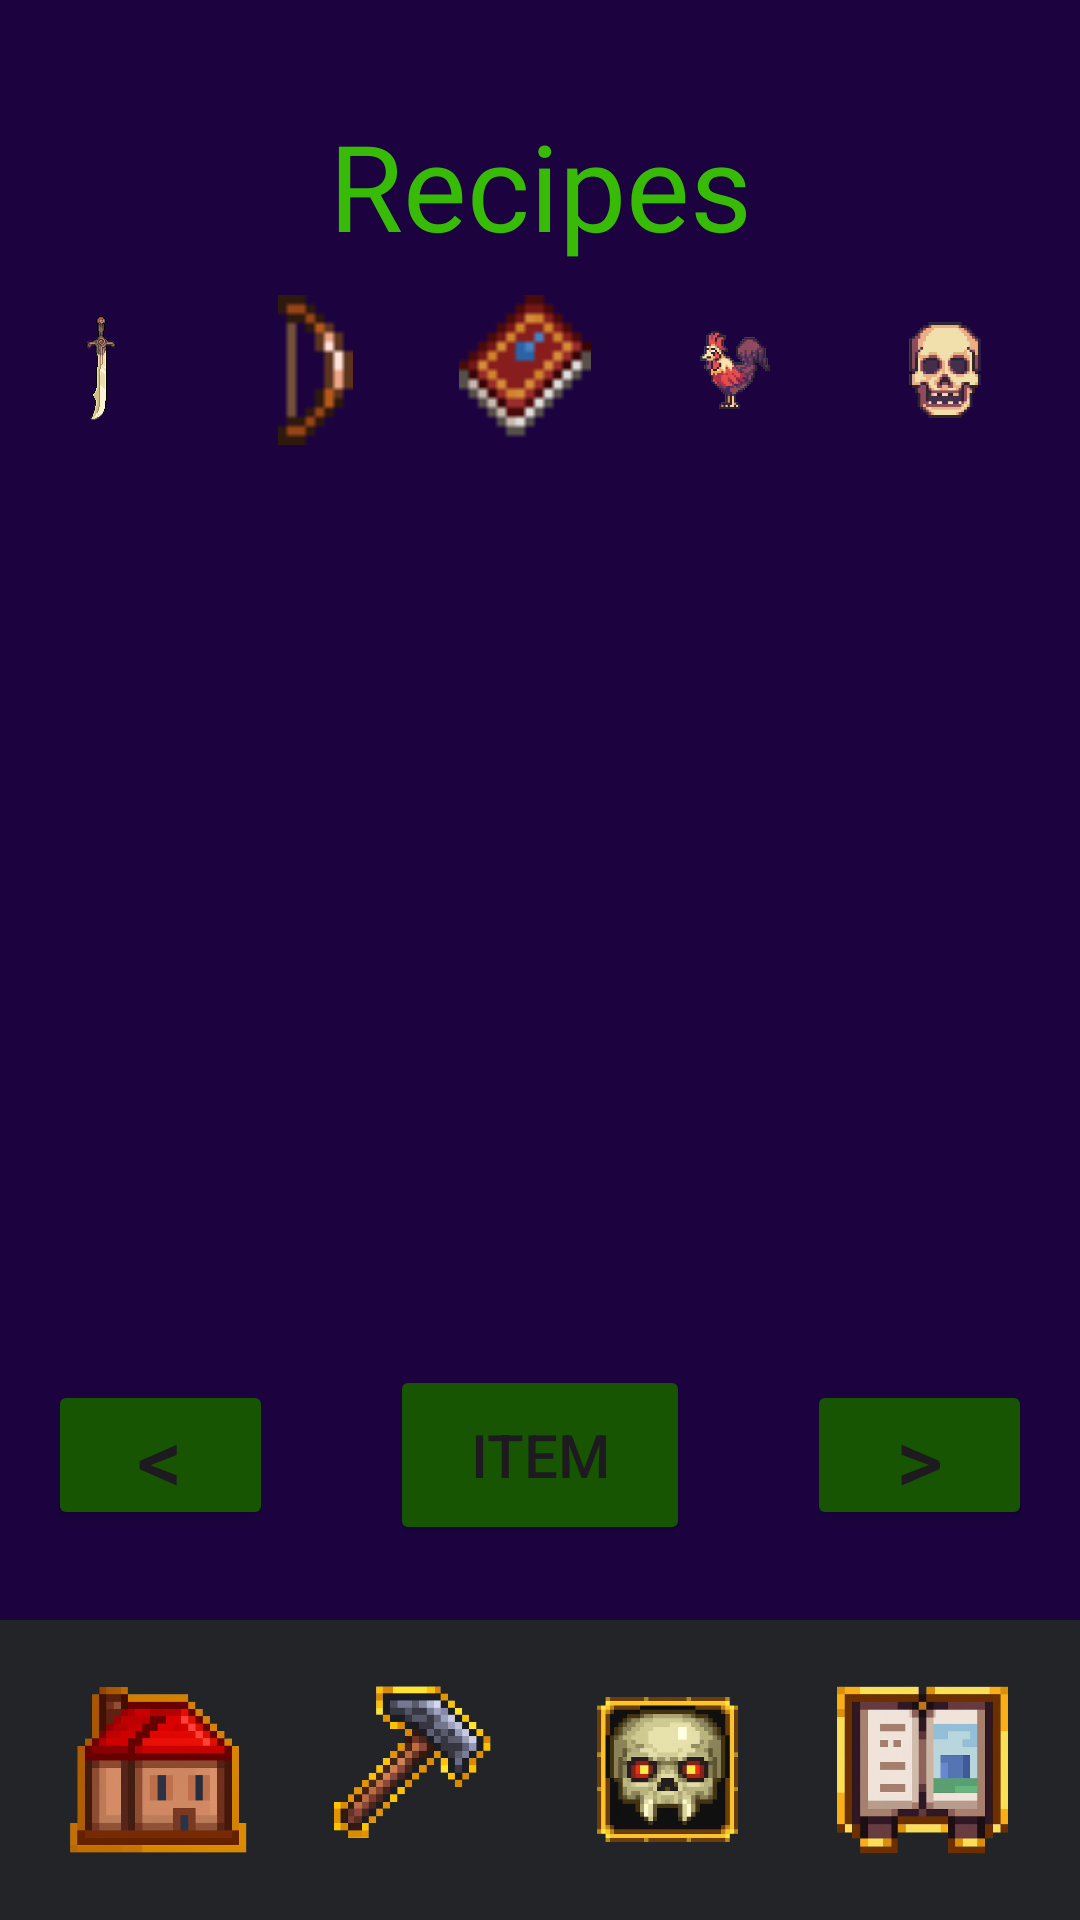

Produce the Android XML layout that renders to this screen, including the resource entries it uses.
<!-- AndroidManifest.xml: application theme Theme.TerrariaCompanion -->
<!-- res/layout/recipe_list.xml -->
<?xml version="1.0" encoding="utf-8"?>
<androidx.constraintlayout.widget.ConstraintLayout xmlns:android="http://schemas.android.com/apk/res/android"
    xmlns:app="http://schemas.android.com/apk/res-auto"
    xmlns:tools="http://schemas.android.com/tools"
    android:layout_width="match_parent"
    android:layout_height="match_parent"
    android:background="#1C0340"
    tools:context=".RecipeFragment">


    <TextView
        android:id="@+id/recipe_intro"
        android:layout_width="wrap_content"
        android:layout_height="wrap_content"
        android:layout_marginStart="44dp"
        android:layout_marginTop="35dp"
        android:layout_marginEnd="44dp"
        android:text="Recipes"
        android:textColor="#37BB07"
        android:fontFamily="@font/andy_bold"
        android:textSize="40sp"
        android:textAlignment="center"
        app:layout_constraintEnd_toEndOf="parent"
        app:layout_constraintTop_toTopOf="parent"
        app:layout_constraintStart_toStartOf="parent" />


    <FrameLayout
        android:id="@+id/recipe_cats"
        android:layout_width="match_parent"
        android:layout_height="70dp"
        app:layout_constraintTop_toBottomOf="@id/recipe_intro"
        app:layout_constraintEnd_toEndOf="parent"
        app:layout_constraintStart_toStartOf="parent">

        <HorizontalScrollView
            android:layout_width="match_parent"
            android:layout_height="match_parent"
            android:fillViewport="true"
            android:scrollbars="none">

            <LinearLayout
                android:layout_width="wrap_content"
                android:layout_height="match_parent"
                android:orientation="horizontal"
                android:gravity="center">

                <ImageView
                    android:id="@+id/cats_melee"
                    android:layout_width="70dp"
                    android:layout_height="70dp"
                    android:src="@drawable/item_cat_melee"
                    android:contentDescription="Melee Weapons"
                    android:clickable="true"
                    android:focusable="true"
                    android:padding="10dp" />

                <ImageView
                    android:id="@+id/cats_ranged"
                    android:layout_width="70dp"
                    android:layout_height="70dp"
                    android:src="@drawable/item_cat_ranged"
                    android:contentDescription="Ranged Weapons"
                    android:clickable="true"
                    android:focusable="true"
                    android:padding="10dp" />

                <ImageView
                    android:id="@+id/cats_mage"
                    android:layout_width="70dp"
                    android:layout_height="70dp"
                    android:src="@drawable/item_cat_mage"
                    android:contentDescription="Mage Weapons"
                    android:clickable="true"
                    android:focusable="true"
                    android:padding="10dp" />

                <ImageView
                    android:id="@+id/cats_summoner"
                    android:layout_width="70dp"
                    android:layout_height="70dp"
                    android:src="@drawable/item_cat_summon"
                    android:contentDescription="Summoning Weapons"
                    android:clickable="true"
                    android:focusable="true"
                    android:padding="10dp" />

                <ImageView
                    android:id="@+id/cats_bosssummon"
                    android:layout_width="70dp"
                    android:layout_height="70dp"
                    android:src="@drawable/item_cat_boss"
                    android:contentDescription="Boss Summoning Items"
                    android:clickable="true"
                    android:focusable="true"
                    android:padding="10dp" />

                <ImageView
                    android:id="@+id/cats_pickaxe"
                    android:layout_width="70dp"
                    android:layout_height="70dp"
                    android:src="@drawable/item_cat_pickaxe"
                    android:contentDescription="Pickaxes"
                    android:clickable="true"
                    android:focusable="true"
                    android:padding="10dp" />

                <ImageView
                    android:id="@+id/cats_chest"
                    android:layout_width="70dp"
                    android:layout_height="70dp"
                    android:src="@drawable/item_cat_bodyarmour"
                    android:contentDescription="Chest Armour"
                    android:clickable="true"
                    android:focusable="true"
                    android:padding="10dp" />

            </LinearLayout>
        </HorizontalScrollView>

    </FrameLayout>



    <ScrollView
        android:layout_width="match_parent"
        android:layout_height="0dp"
        app:layout_constraintTop_toBottomOf="@id/recipe_cats"
        app:layout_constraintStart_toStartOf="parent"
        app:layout_constraintEnd_toEndOf="parent"
        app:layout_constraintBottom_toTopOf="@+id/button_frame"
        android:fillViewport="true"
        android:clipToPadding="false"
        android:paddingTop="50dp"
        android:paddingBottom="25dp"
        android:layout_marginBottom="20dp">

        <GridLayout
            android:id="@+id/recipe_grid"
            android:layout_width="match_parent"
            android:layout_height="wrap_content"
            android:columnCount="5"
            android:rowCount="6"
            android:padding="10dp"
            android:layout_gravity="center"
            android:orientation="horizontal"/>

    </ScrollView>



    <FrameLayout
        android:id="@+id/button_frame"
        android:layout_width="match_parent"
        android:layout_height="70dp"
        android:layout_marginBottom="20dp"
        app:layout_constraintBottom_toTopOf="@id/nav_bar">

        <Button
            android:id="@+id/left_button"
            android:layout_width="75dp"
            android:layout_height="50dp"
            android:layout_gravity="start|center_vertical"
            android:layout_marginStart="16dp"
            android:textSize="30sp"
            android:text="&lt;"
            android:gravity="center"
            android:minHeight="0dp"
            android:minWidth="0dp"
            android:includeFontPadding="false"
            android:backgroundTint="#185502"
            />

        <Button
            android:id="@+id/center_button"
            android:layout_width="100dp"
            android:layout_height="60dp"
            android:layout_gravity="center"
            android:text="Item"
            android:textSize="20sp"
            android:backgroundTint="#185502"
            />

        <Button
            android:id="@+id/right_button"
            android:layout_width="75dp"
            android:layout_height="50dp"
            android:layout_gravity="end|center_vertical"
            android:layout_marginEnd="16dp"
            android:textSize="30sp"
            android:text="&gt;"
            android:gravity="center"
            android:minHeight="0dp"
            android:minWidth="0dp"
            android:includeFontPadding="false"
            android:backgroundTint="#185502"
            />

    </FrameLayout>

    <FrameLayout
        android:id="@+id/nav_bar"
        android:layout_width="match_parent"
        android:layout_height="100dp"
        android:layout_marginTop="20dp"
        android:background="#232427"
        app:layout_constraintBottom_toBottomOf="parent"
        app:layout_constraintEnd_toEndOf="parent"
        app:layout_constraintStart_toStartOf="parent">

        <LinearLayout
            android:layout_width="match_parent"
            android:layout_height="match_parent"
            android:orientation="horizontal"
            android:gravity="center"
            android:padding="10dp">

            <ImageView
                android:id="@+id/nav_home"
                android:layout_width="0dp"
                android:layout_height="wrap_content"
                android:layout_weight="1"
                android:src="@drawable/home_navbar"
                android:contentDescription="Home"
                android:clickable="true"
                android:focusable="true"
                android:padding="10dp" />

            <ImageView
                android:id="@+id/nav_recipe"
                android:layout_width="0dp"
                android:layout_height="wrap_content"
                android:layout_weight="1"
                android:src="@drawable/recipe_navbar"
                android:contentDescription="Recipes"
                android:clickable="true"
                android:focusable="true"
                android:padding="10dp" />

            <ImageView
                android:id="@+id/nav_checklist"
                android:layout_width="0dp"
                android:layout_height="wrap_content"
                android:layout_weight="1"
                android:src="@drawable/checklist_navbar"
                android:contentDescription="Boss Checklist"
                android:clickable="true"
                android:focusable="true"
                android:padding="10dp" />

            <ImageView
                android:id="@+id/nav_beastiary"
                android:layout_width="0dp"
                android:layout_height="wrap_content"
                android:layout_weight="1"
                android:src="@drawable/beastiary_navbar"
                android:contentDescription="Beastiary"
                android:clickable="true"
                android:focusable="true"
                android:padding="10dp" />
        </LinearLayout>

    </FrameLayout>

    <androidx.fragment.app.FragmentContainerView
        android:id="@+id/fragment_container"
        android:layout_width="match_parent"
        android:layout_height="match_parent" />

</androidx.constraintlayout.widget.ConstraintLayout>
<!-- resources referenced by this layout -->
<resources>
  <!-- drawable beastiary_navbar: png bitmap (drawable, 134946 bytes) -->
  <!-- drawable checklist_navbar: png bitmap (drawable, 164266 bytes) -->
  <!-- drawable home_navbar: png bitmap (drawable, 122315 bytes) -->
  <!-- drawable item_cat_bodyarmour: png bitmap (drawable, 127009 bytes) -->
  <!-- drawable item_cat_boss: png bitmap (drawable, 109027 bytes) -->
  <!-- drawable item_cat_mage: png bitmap (drawable, 341 bytes) -->
  <!-- drawable item_cat_melee: png bitmap (drawable, 46193 bytes) -->
  <!-- drawable item_cat_pickaxe: png bitmap (drawable, 342 bytes) -->
  <!-- drawable item_cat_ranged: png bitmap (drawable, 227 bytes) -->
  <!-- drawable item_cat_summon: png bitmap (drawable, 90373 bytes) -->
  <!-- drawable recipe_navbar: png bitmap (drawable, 125160 bytes) -->
  <style name="Theme.TerrariaCompanion" parent="Base.Theme.TerrariaCompanion" />
  <style name="Base.Theme.TerrariaCompanion" parent="Theme.Material3.DayNight.NoActionBar">
          
          
      </style>
</resources>
